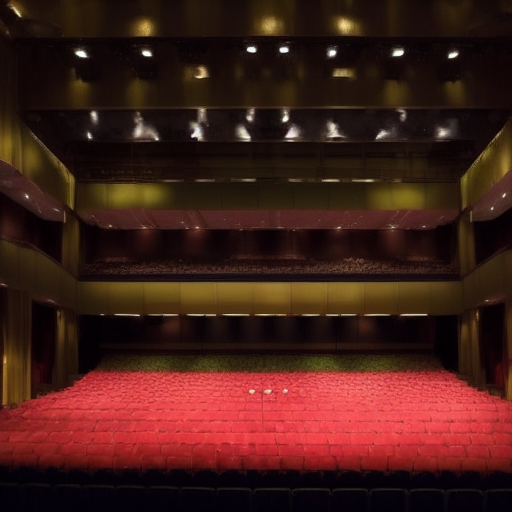
Generation parameters embedded in this image by AUTOMATIC1111 Stable Diffusion web UI or a fork of it (Forge, ...) (PNG 'parameters' text chunk):
Achieving Fantasy, performing on a big stage, the national theatre and Esplanade
Steps: 20, Sampler: Euler a, CFG scale: 7, Seed: 1165082711, Size: 512x512, Model hash: a9263745